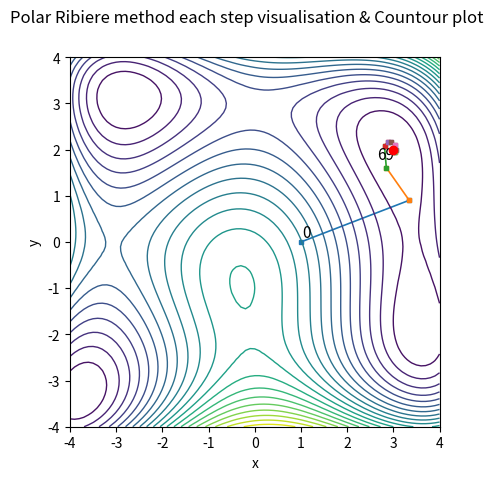
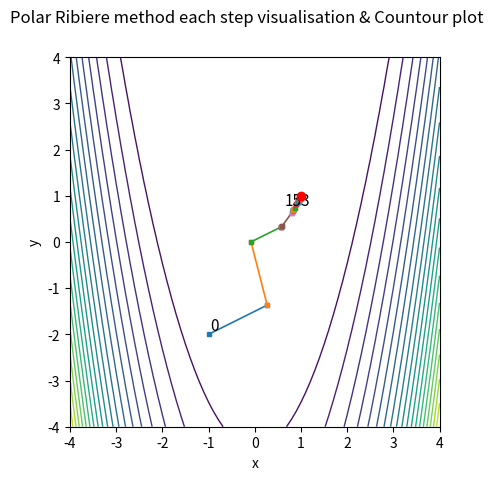

Write the Python code that produced these figures, in order.
from numpy.linalg import norm  # Импортирует функцию norm для вычисления евклидовой нормы вектора.
import numpy as np  # Импортирует библиотеку NumPy для числовых вычислений.
import matplotlib  # Импортирует основной модуль Matplotlib для визуализации.
matplotlib.use('Agg')  # Устанавливает backend 'Agg' — позволяет сохранять графики без GUI.
import matplotlib.pyplot as plt  # Импортирует pyplot из Matplotlib под псевдонимом plt.

# F_HIMMELBLAU is a Himmelblau function
# 	v = F_HIMMELBLAU(X)
#	INPUT ARGUMENTS:
#	X - is 2x1 vector of input variables
#	OUTPUT ARGUMENTS:
#	v is a function value

def fH(X):
    x = X[0]  # Извлекает первую компоненту вектора X (x).
    y = X[1]  # Извлекает вторую компоненту (y).
    v = (x ** 2 + y - 11) ** 2 + (x + y ** 2 - 7) ** 2  # Вычисляет значение функции Химмельблау.
    return v  # Возвращает скалярное значение функции.

# DF_HIMMELBLAU is a Himmelblau function derivative
# 	v = DF_HIMMELBLAU(X)
#	INPUT ARGUMENTS:
#	X - is 2x1 vector of input variables
#	OUTPUT ARGUMENTS:
#	v is a derivative function value

def dfH(X):
    x = X[0]
    y = X[1]
    v = np.copy(X)  # Создаёт копию входного вектора для хранения градиента.
    v[0] = 2 * (x ** 2 + y - 11) * (2 * x) + 2 * (x + y ** 2 - 7)  # Частная производная по x.
    v[1] = 2 * (x ** 2 + y - 11) + 2 * (x + y ** 2 - 7) * (2 * y)  # Частная производная по y.
    return v  # Возвращает градиент как вектор [df/dx, df/dy].

# F_ROSENBROCK is a Rosenbrock function
# 	v = F_ROSENBROCK(X)
#	INPUT ARGUMENTS:
#	X - is 2x1 vector of input variables
#	OUTPUT ARGUMENTS:
#	v is a function value

def fR(X):
    x = X[0]
    y = X[1]
    v = (1 - x) ** 2 + 100 * (y - x ** 2) ** 2  # Функция Розенброка ("банановая долина").
    return v

# DF_ROSENBROCK is a Rosenbrock function derivative
# 	v = DF_ROSENBROCK(X)
#	INPUT ARGUMENTS:
#	X - is 2x1 vector of input variables
#	OUTPUT ARGUMENTS:
#	v is a derivative function value

def dfR(X):
    x = X[0]
    y = X[1]
    v = np.copy(X)
    v[0] = -2 * (1 - x) + 200 * (y - x ** 2) * (- 2 * x)  # ∂f/∂x.
    v[1] = 200 * (y - x ** 2)  # ∂f/∂y.
    return v

def zoom(phi, dphi, alo, ahi, c1, c2):
    # Фаза "zoom" алгоритма линейного поиска по условиям Вульфа.
    j = 1  # Счётчик итераций внутри zoom.
    jmax = 1000  # Максимальное число итераций.
    while j < jmax:
        a = cinterp(phi, dphi, alo, ahi)  # Интерполяция для нахождения нового кандидата a.
        # Проверка условия достаточного убывания (Армихо):
        if phi(a) > phi(0) + c1 * a * dphi(0) or phi(a) >= phi(alo):
            ahi = a  # Сужаем правую границу.
        else:
            # Проверка условия кривизны:
            if abs(dphi(a)) <= -c2 * dphi(0):
                return a  # Найден подходящий шаг.
            # Если производная положительна — минимум между alo и a:
            if dphi(a) * (ahi - alo) >= 0:
                ahi = alo
            alo = a  # Сужаем левую границу.
        j += 1
    return a  # Возвращаем последнее найденное значение (аварийный выход).

def cinterp(phi, dphi, a0, a1):
    # Кубическая интерполяция для нахождения минимума одномерной функции phi(a).
    # Защита от деления на ноль и NaN:
    if np.isnan(dphi(a0) + dphi(a1) - 3 * (phi(a0) - phi(a1))) or (a0 - a1) == 0:
        a = a0
        return a

    d1 = dphi(a0) + dphi(a1) - 3 * (phi(a0) - phi(a1)) / (a0 - a1)
    if np.isnan(np.sign(a1 - a0) * np.sqrt(d1 ** 2 - dphi(a0) * dphi(a1))):
        a = a0
        return a
    d2 = np.sign(a1 - a0) * np.sqrt(d1 ** 2 - dphi(a0) * dphi(a1))
    a = a1 - (a1 - a0) * (dphi(a1) + d2 - d1) / (dphi(a1) - dphi(a0) + 2 * d2)

    return a

def wolfesearch(f, df, x0, p0, amax, c1, c2):
    # Линейный поиск с выполнением условий Вульфа.
    a = amax  # Начальное значение шага.
    aprev = 0  # Предыдущее значение шага.
    # Определяем одномерные функции phi(a) = f(x0 + a*p0) и её производную:
    phi = lambda x: f(x0 + x * p0)
    dphi = lambda x: np.dot(p0.transpose(), df(x0 + x * p0))

    phi0 = phi(0)  # Значение функции в нуле.
    dphi0 = dphi(0)  # Производная в нуле.
    i = 1
    imax = 1000
    while i < imax:
        # Проверка условия Армихо или того, что функция начала расти:
        if (phi(a) > phi0 + c1 * a * dphi0) or ((phi(a) >= phi(aprev)) and (i > 1)):
            a = zoom(phi, dphi, aprev, a, c1, c2)  # Переход в фазу zoom.
            return a

        # Проверка условия кривизны:
        if abs(dphi(a)) <= -c2 * dphi0:
            return a  # Шаг найден.

        # Если производная положительна — минимум левее:
        if dphi(a) >= 0:
            a = zoom(phi, dphi, a, aprev, c1, c2)
            return a

        # Иначе расширяем интервал:
        a = cinterp(phi, dphi, a, amax)
        i += 1

    return a  # Аварийный выход.

def prsearch(f, df, x0, tol):
    # PRSEARCH searches for minimum using Polak-Ribiere method
    #   INPUT ARGUMENTS
    #   f  - objective function
    #   df - gradient
    #   x0 - start point
    #   tol - tolerance
    #   OUTPUT ARGUMENTS
    #   answer_ = [xmin, fmin, neval, coords]

    coordinates = [x0]  # Хранит траекторию поиска.
    xmin = x0  # Текущая точка.
    p = -df(x0)  # Начальное направление — антиградиент.
    neval = 0  # Счётчик итераций (вычислений градиента).

    while True:
        gl = df(xmin)  # Градиент в текущей точке.
        # Линейный поиск по условиям Вульфа:
        alpha = wolfesearch(f, df, xmin, p, 3, tol, 0.1)
        xmin = xmin + alpha * p  # Обновление позиции.
        g = df(xmin)  # Новый градиент.

        #Beta = np.dot((g - gl).T, g) / np.dot(gl.T, gl)  # Полак-Рибьер
        Beta = np.dot(g.T, g) / np.dot(gl.T, gl)  # Флетчер-Ривз (используется).
        #Beta = -np.dot(g.T, (g - gl)) / np.dot(p.T, (g - gl))  # Хестенес-Штифель.
        # Beta = -np.dot(g.T, g) / np.dot(p.T, (g - gl))  # Дай-Юань.

        p = -g + Beta * p  # Обновление сопряжённого направления.

        coordinates.append(xmin)  # Сохранение новой точки.

        neval += 1

        # Условие остановки: малый градиент или превышение лимита итераций.
        if norm(g) < tol or neval >= 1000:
            break

    fmin = f(xmin)  # Значение функции в найденной точке.

    answer_ = [xmin, fmin, neval, coordinates]
    return answer_

def contourPlot(ax, f):
    # Подготовка к рисованию, настраиваем оси x и y
    x1 = np.arange(-4, 4.1, 0.1)
    m = len(x1)
    y1 = np.arange(-4, 4.1, 0.1)
    n = len(y1)

    # делаем сетку
    [xx, yy] = np.meshgrid(x1, y1)

    # массивы для графиков функции и ее производных по x и y
    F = np.zeros((n, m))

    # вычисляем рельеф поверхности
    for i in range(n):
        for j in range(m):
            X = [xx[i, j], yy[i, j]]
            F[i, j] = f(X)

    nlevels = 20
    ax.contour(xx, yy, F, nlevels, linewidths=1)
    ax.set_xlabel('x')
    ax.set_ylabel('y')

#   - если не задавать цвет, то на итоговом графике видны шаги и маркер выглядит тогда лишним
# из минуса - нет возможности приближать график

def prDraw(ax, coords, nsteps):
    fSize = 11
    x0 = coords[0].flatten()  # Преобразует вектор-столбец в одномерный массив.
    ax.text(x0[0] + 0.03, x0[1] + 0.1, str(0), fontsize=fSize)
    for i in range(nsteps - 1):
        x0 = coords[i].flatten()
        x1 = coords[i + 1].flatten()
        ax.plot([x0[0], x1[0]], [x0[1], x1[1]], lw=1.2, marker='s', ms=3)

    ax.text(x1[0] - 0.35, x1[1] - 0.2, str(nsteps), fontsize=fSize)
    ax.scatter(x1[0], x1[1], marker='o', c='red', zorder=12)

def draw(coords, nsteps, f, flag):
    fig, ax = plt.subplots()
    fig.suptitle('Polar Ribiere method each step visualisation & Countour plot')
    plt.xlim(-4, 4)
    plt.ylim(-4, 4)
    plt.gca().set_aspect('equal', adjustable='box')
    prDraw(ax, coords, nsteps)
    contourPlot(ax, f)
    name = "plot" + flag + ".png"
    fig.savefig(name)
    ad = "<img width=\"900px\" src=\"/resources/" + name + "\">"
    print(ad)

def main():
    print("Himmelblau function:")
    x0 = np.array([[1.0], [0.0]])  # Начальная точка как вектор-столбец (2x1).
    tol = 1e-9
    [xmin, f, neval, coords] = prsearch(fH, dfH, x0, tol)  # Минимизация Химмельблау.
    print(xmin, f, neval)
    draw(coords,  len(coords), fH, "h")

    print("Rosenbrock function:")
    x0 = np.array([[-1], [-2]])  # Начальная точка для Розенброка.
    tol = 1e-9
    [xmin, f, neval, coords] = prsearch(fR, dfR, x0, tol)  # Минимизация Розенброка.
    print(xmin, f, neval)
    draw(coords,  len(coords), fR, "r")

if __name__ == '__main__':
    main()
